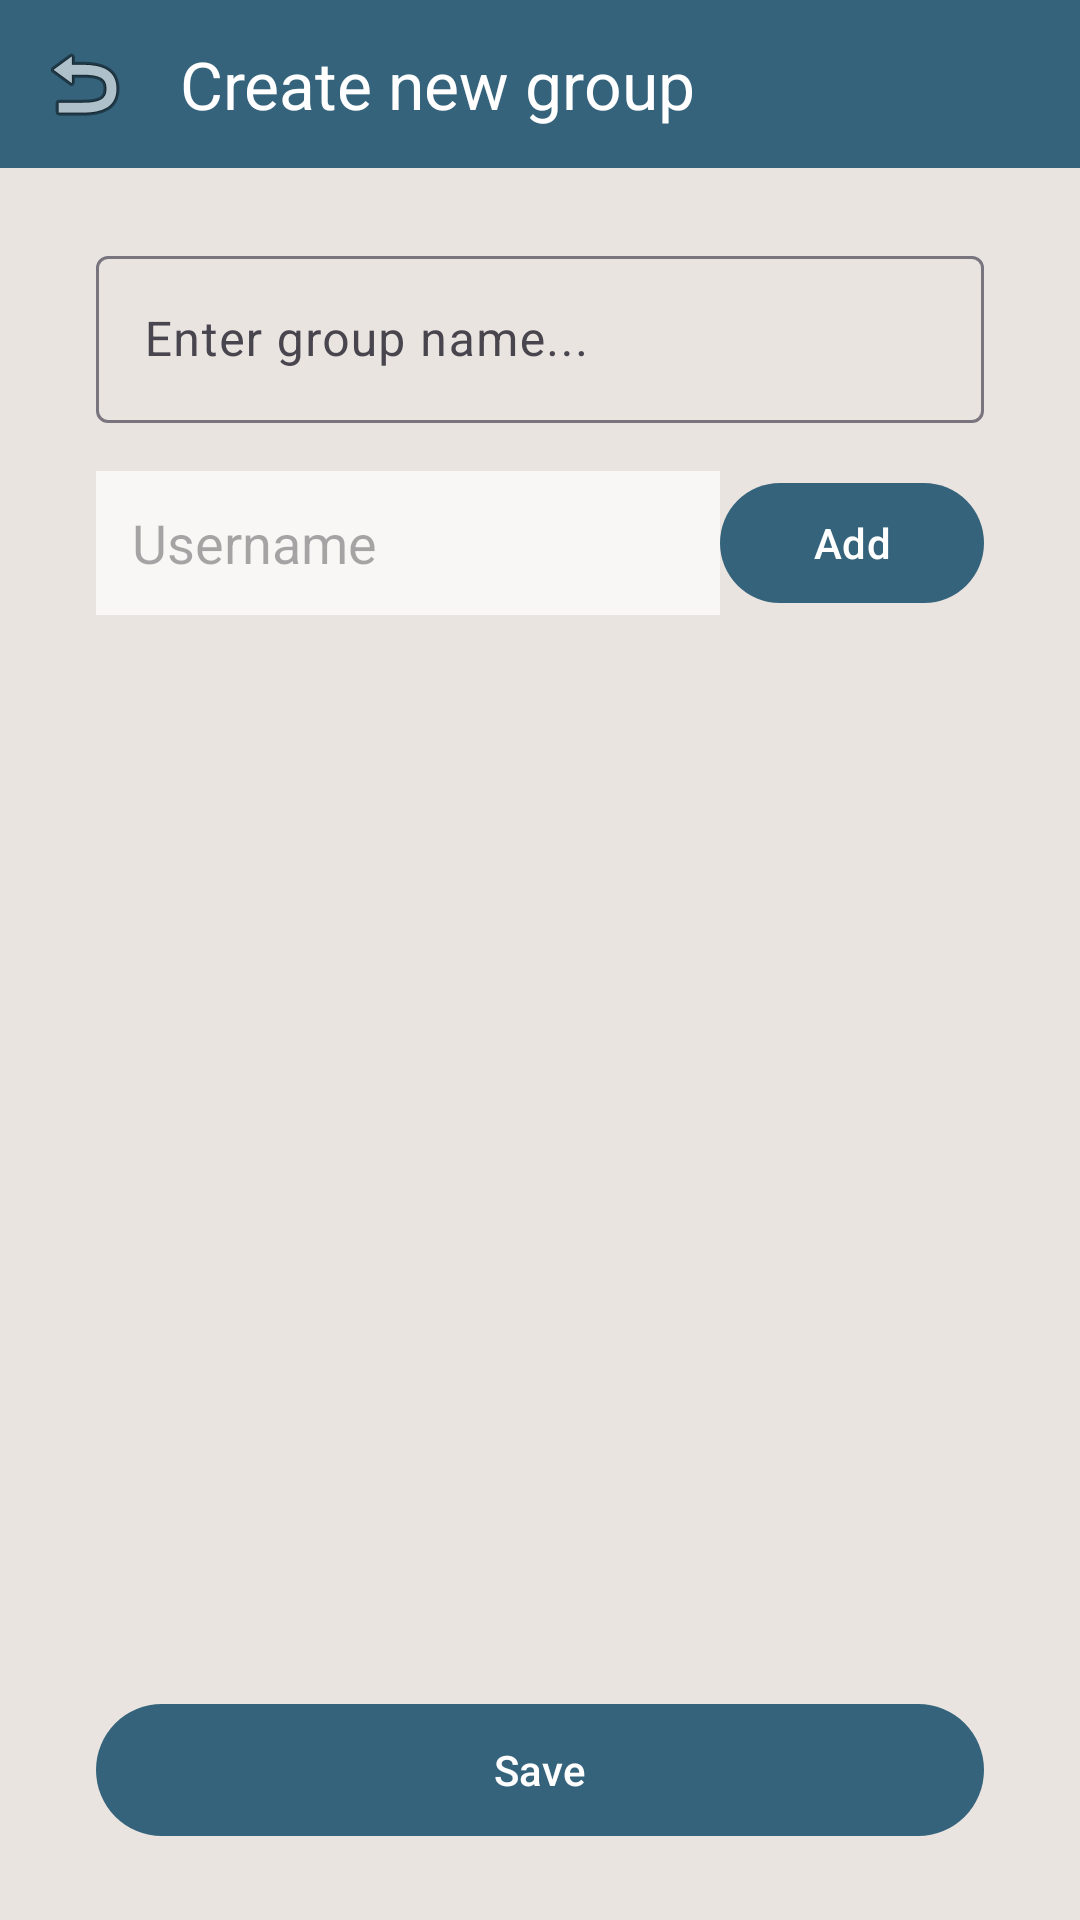

Produce the Android XML layout that renders to this screen, including the resource entries it uses.
<!-- AndroidManifest.xml: application theme Theme.GroupCart -->
<!-- res/layout/activity_create_group.xml -->
<?xml version="1.0" encoding="utf-8"?>
<androidx.constraintlayout.widget.ConstraintLayout xmlns:android="http://schemas.android.com/apk/res/android"
    xmlns:app="http://schemas.android.com/apk/res-auto"
    xmlns:tools="http://schemas.android.com/tools"
    android:id="@+id/group_root"
    android:layout_width="match_parent"
    android:layout_height="match_parent"
    android:background="@color/LimeWhite"
    tools:context=".group.CreateGroupActivity">

    
    <com.google.android.material.appbar.MaterialToolbar
        android:id="@+id/topBar"
        android:layout_width="0dp"
        android:layout_height="56dp"
        android:background="@color/Blueprint"
        app:navigationIcon="@android:drawable/ic_menu_revert"
        android:contentDescription="@string/back"
        app:title="Create new group"
        app:titleTextColor="@android:color/white"
        app:layout_constraintTop_toTopOf="parent"
        app:layout_constraintStart_toStartOf="parent"
        app:layout_constraintEnd_toEndOf="parent" />

    
    <com.google.android.material.textfield.TextInputLayout
        android:id="@+id/tilGroupName"
        android:layout_width="0dp"
        android:layout_height="wrap_content"
        android:hint="Enter group name..."
        android:layout_marginStart="32dp"
        android:layout_marginEnd="32dp"
        android:layout_marginTop="24dp"
        app:layout_constraintTop_toBottomOf="@id/topBar"
        app:layout_constraintStart_toStartOf="parent"
        app:layout_constraintEnd_toEndOf="parent">

        <com.google.android.material.textfield.TextInputEditText
            android:id="@+id/groupNameEditText"
            android:layout_width="match_parent"
            android:layout_height="wrap_content"
            android:inputType="textCapWords" />
    </com.google.android.material.textfield.TextInputLayout>

    
    <EditText
        android:id="@+id/usernameEditText"
        android:layout_width="0dp"
        android:layout_height="48dp"
        android:hint="@string/username"
        android:padding="12dp"
        android:background="@color/Fluffyball"
        android:layout_marginStart="32dp"
        android:layout_marginTop="16dp"
        app:layout_constraintTop_toBottomOf="@id/tilGroupName"
        app:layout_constraintStart_toStartOf="parent"
        app:layout_constraintEnd_toStartOf="@+id/addUserButton" />

    
    <com.google.android.material.button.MaterialButton
        android:id="@+id/addUserButton"
        android:layout_width="wrap_content"
        android:layout_height="48dp"
        android:text="@string/add"
        android:textColor="@android:color/white"
        app:backgroundTint="@color/Blueprint"
        android:layout_marginEnd="32dp"
        android:layout_marginTop="16dp"
        app:layout_constraintTop_toBottomOf="@id/tilGroupName"
        app:layout_constraintEnd_toEndOf="parent"
        app:layout_constraintStart_toEndOf="@id/usernameEditText" />

    
    <androidx.recyclerview.widget.RecyclerView
        android:id="@+id/userRecyclerView"
        android:layout_width="0dp"
        android:layout_height="0dp"
        android:layout_marginTop="16dp"
        android:paddingStart="32dp"
        android:paddingEnd="32dp"
        app:layout_constraintTop_toBottomOf="@id/usernameEditText"
        app:layout_constraintBottom_toTopOf="@+id/saveGroupButton"
        app:layout_constraintStart_toStartOf="parent"
        app:layout_constraintEnd_toEndOf="parent"
        tools:listitem="@layout/item_user" />

    
    <com.google.android.material.button.MaterialButton
        android:id="@+id/saveGroupButton"
        android:layout_width="0dp"
        android:layout_height="52dp"
        android:text="@string/save"
        android:textColor="@android:color/white"
        app:backgroundTint="@color/Blueprint"
        android:layout_marginStart="32dp"
        android:layout_marginEnd="32dp"
        android:layout_marginBottom="24dp"
        app:layout_constraintBottom_toBottomOf="parent"
        app:layout_constraintStart_toStartOf="parent"
        app:layout_constraintEnd_toEndOf="parent" />

</androidx.constraintlayout.widget.ConstraintLayout>
<!-- res/layout/item_user.xml (included above) -->
<?xml version="1.0" encoding="utf-8"?>
<LinearLayout
    xmlns:android="http://schemas.android.com/apk/res/android"
    android:layout_width="match_parent"
    android:layout_height="wrap_content"
    android:orientation="horizontal"
    android:padding="16dp"
    android:gravity="center_vertical">

    
    <ImageView
        android:id="@+id/profilePictureImageView"
        android:layout_width="40dp"
        android:layout_height="40dp"
        android:layout_marginEnd="12dp"
        android:src="@android:drawable/sym_def_app_icon"
        android:contentDescription="@string/profile_picture"
        android:scaleType="centerCrop" />

    
    <TextView
        android:id="@+id/usernameTextView"
        android:layout_width="0dp"
        android:layout_height="wrap_content"
        android:layout_weight="1"
        android:text="@string/username_placeholder"
        android:textColor="@color/Blue"
        android:textSize="18sp" />

    
    <ImageButton
        android:id="@+id/deleteUserButton"
        android:layout_width="24dp"
        android:layout_height="24dp"
        android:background="@null"
        android:contentDescription="@string/delete_user"
        android:src="@android:drawable/ic_menu_close_clear_cancel" />

</LinearLayout>
<!-- resources referenced by this layout -->
<resources>
  <color name="Blue">#1F5C63</color>
  <color name="Blueprint">#35637C</color>
  <color name="Fluffyball">#F9F7F6</color>
  <color name="LimeWhite">#E9E4DF</color>
  <string name="add">Add</string>
  <string name="back">Back</string>
  <string name="delete_user">Delete user</string>
  <string name="profile_picture">Profile picture</string>
  <string name="save">Save</string>
  <string name="username">Username</string>
  <string name="username_placeholder">Username placeholder</string>
  <style name="Theme.GroupCart" parent="Base.Theme.GroupCart" />
  <style name="Base.Theme.GroupCart" parent="Theme.Material3.DayNight.NoActionBar">
          
          
      </style>
</resources>
